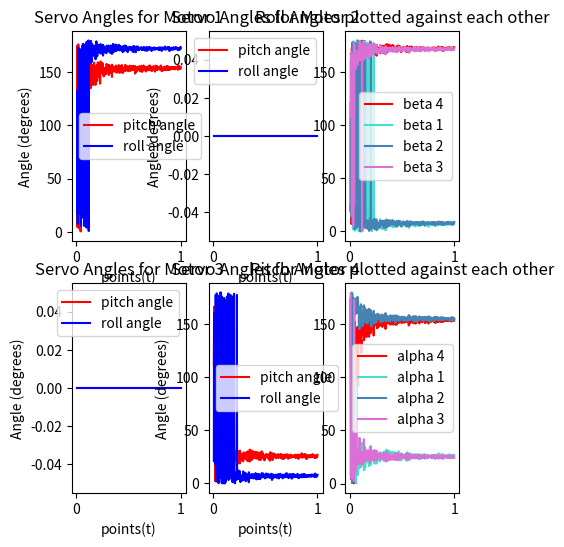

This chart was generated by the following Python code:
import numpy as np
import matplotlib.pyplot as plt
import matplotlib as mpl

mu = -(1.6*(10**-6))/(1.94*9.81*0.25*(100/70))
Km = (2.58 *(10**-8))/(1.94*0.5*(100/70)*9.81*0.16)
L = 0.16
c = 0.707106781
A = c * L * mu

coefficient_matrix = [
       [-float(mu), 0.0,0.0, -float(mu), 0.0,0.0,-float(mu), 0.0,0.0, -float(mu), 0.0, 0.0], 
       [ 0.0, -float(mu),0.0, 0.0, -float(mu), 0.0, 0.0, -float(mu), 0.0, 0.0, -float(mu), 0.0], 
       [ 0.0, 0.0, float(mu), 0.0,0.0, float(mu), 0.0,0.0, float(mu), 0.0,0.0, float(mu)], 
       [float(Km),0.0,float(A), float(Km),0.0, -float(A), -float(Km),0.0, -float(A), -float(Km),0.0, float(A)], 
       [0.0,-float(Km),-float(A),0.0,-float(Km), float(A),0.0, float(Km), -float(A), 0.0,float(Km), float(A)], 
       [-float(A),-float(A), float(Km), float(A),float(A), float(Km), -float(A),float(A), -float(Km ), float(A),-float(A), -float(Km)]
    ]

coeff_array = np.array(coefficient_matrix)
points = 500
noise = np.random.normal(0.01,0.02,6*points).reshape((6,points))
noise[1] = np.linspace(0.01, 1.0 ,points)
noise[3] = np.linspace(0.01, 1.0, points)
outputs = np.linalg.pinv(coeff_array).dot(noise)
np.set_printoptions(suppress=True)
#print(repr(np.linalg.pinv(coeff_array).T.reshape((72,))))
print(np.linalg.cond(np.linalg.pinv(coeff_array)))
angular_velocity = np.sqrt(np.abs(outputs[2:outputs.shape[0]:3]))/1500

alpha_angles = np.zeros(outputs.shape)
beta_angles = np.zeros(outputs.shape)
lowpass_filter = 0
previous_beta = [0,0,0,0] 
previous_alpha = [0,0,0,0] 
for j in range(0, outputs.shape[1]):
    counter = 0
    for i in range(0,outputs.shape[0],3):

        if previous_alpha[counter] == 0 or previous_beta[counter] == 0 or lowpass_filter == 0:
            alpha_angles2 = (outputs[i,j]/outputs[i+2,j]) 
            alpha_angles[i,j] = np.remainder(alpha_angles2, np.pi) * (180/np.pi)
            beta_angles2 = (outputs[i+1,j]/outputs[i+2,j]) 
            beta_angles[i,j] = np.remainder(beta_angles2, np.pi) * (180/np.pi)
            previous_alpha[counter] = alpha_angles[i//3,j]
            previous_beta[counter] = beta_angles[i//3,j]
            counter+=1
        else: 
            alpha_angles2 = (outputs[i,j]/outputs[i+2,j]) 
            alpha_angles[i//3,j] = 0.5 * (np.remainder(alpha_angles2, np.pi) * (180/np.pi) - previous_alpha[counter]) +(previous_alpha[counter])
            beta_angles2 = (outputs[i+1,j]/outputs[i+2,j]) 
            beta_angles[i//3,j] = 0.5 *(np.remainder(beta_angles2, np.pi) * (180/np.pi) - previous_beta[counter]) + (previous_beta[counter])
            previous_alpha[counter] = alpha_angles[i//3,j]
            previous_beta[counter] = beta_angles[i//3,j] 
            counter+=1   

time = np.linspace(0,points,num=points)
fig,axes = plt.subplots(ncols=3, nrows=2, figsize=(5,6))
counter = 1
for row in range(2): 
    for col in range(2): 
        axes[row, col].plot(noise[3], alpha_angles[counter-1][:], color='red', label="pitch angle")
        axes[row, col].plot(noise[3], beta_angles[counter-1][:], color='blue', label="roll angle")
        axes[row, col].legend()
        axes[row, col].set_title(f"Servo Angles for Motor {counter}")
        axes[row, col].set_xlabel("points(t)")
        axes[row, col].set_ylabel("Angle (degrees)")
        counter+=1

'''
axis = ["forward", "right", "throttle", "roll", "pitch", "yaw"]
counter = 0
for row in range(2): 
    for col in range(2,4): 
        axes[row, col].plot(time, angular_velocity[counter-1][:], color='red', label="motor rpm")
        axes[row, col].legend()
        axes[row, col].set_title(f"Motor {counter +1} rad/s vs gaussian noise")
        axes[row, col].set_xlabel(f"Data Points")
        axes[row, col].set_ylabel("Motor RPM")
        counter+=1
'''
plot_colors = ['turquoise', 'steelblue', 'orchid', 'red']
pitch_angles = ["alpha 1", "alpha 2 ", "alpha 3", "alpha 4"]
roll_angles = ["beta 1", "beta 2 ", "beta 3", "beta 4"]
print(beta_angles)
for i in range(0, outputs.shape[0], 3):
    print(i) 
    axes[0, 2].plot(noise[3], beta_angles[(i)][:], color=plot_colors[(i-1)//3], label=roll_angles[(i-1)//3])
    axes[1, 2].plot(noise[3], alpha_angles[(i)][:], color=plot_colors[(i-1)//3], label=pitch_angles[(i-1)//3])
    axes[0, 2].set_title("Roll Angles plotted against each other")
    axes[1, 2].set_title("Pitch Angles plotted against each other")
    axes[0, 2].legend()
    axes[1,2].legend()
plt.show()

